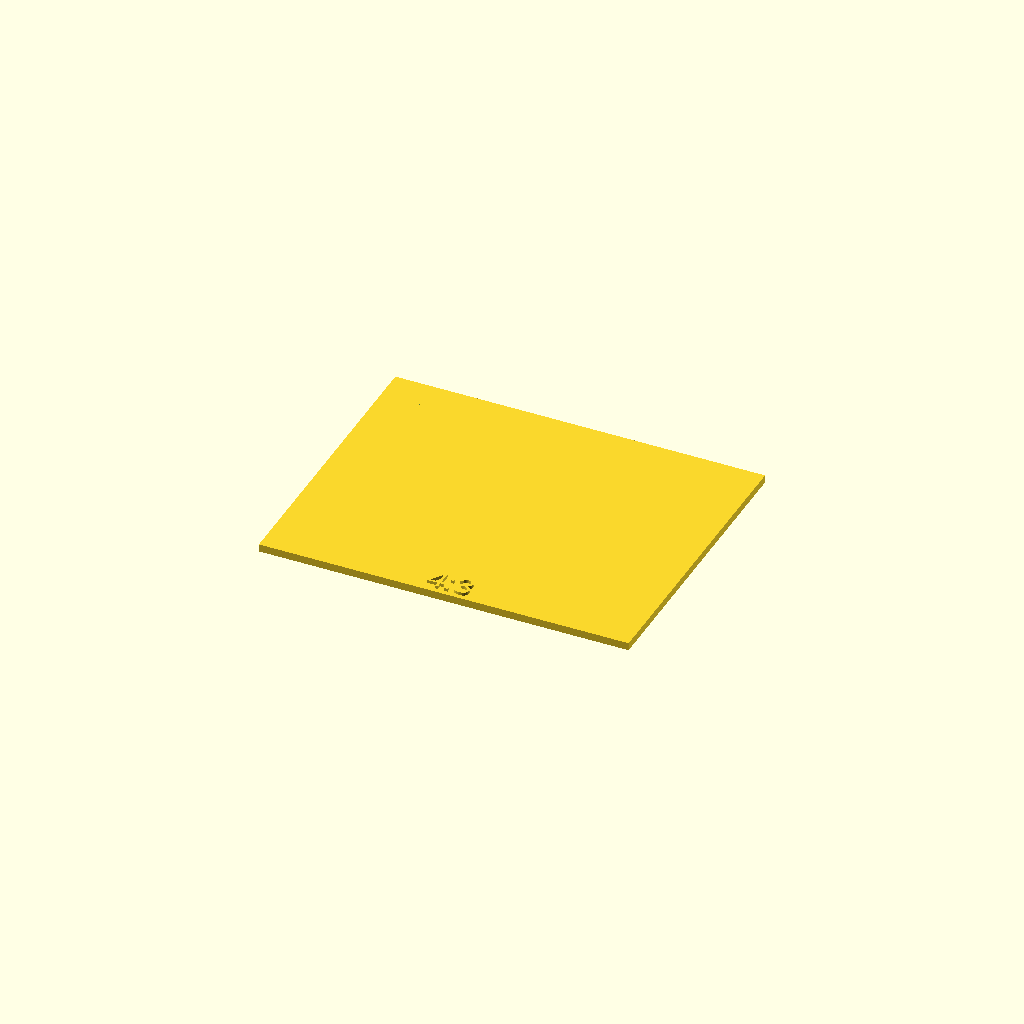
Cell 1 — every parameter at its default value.
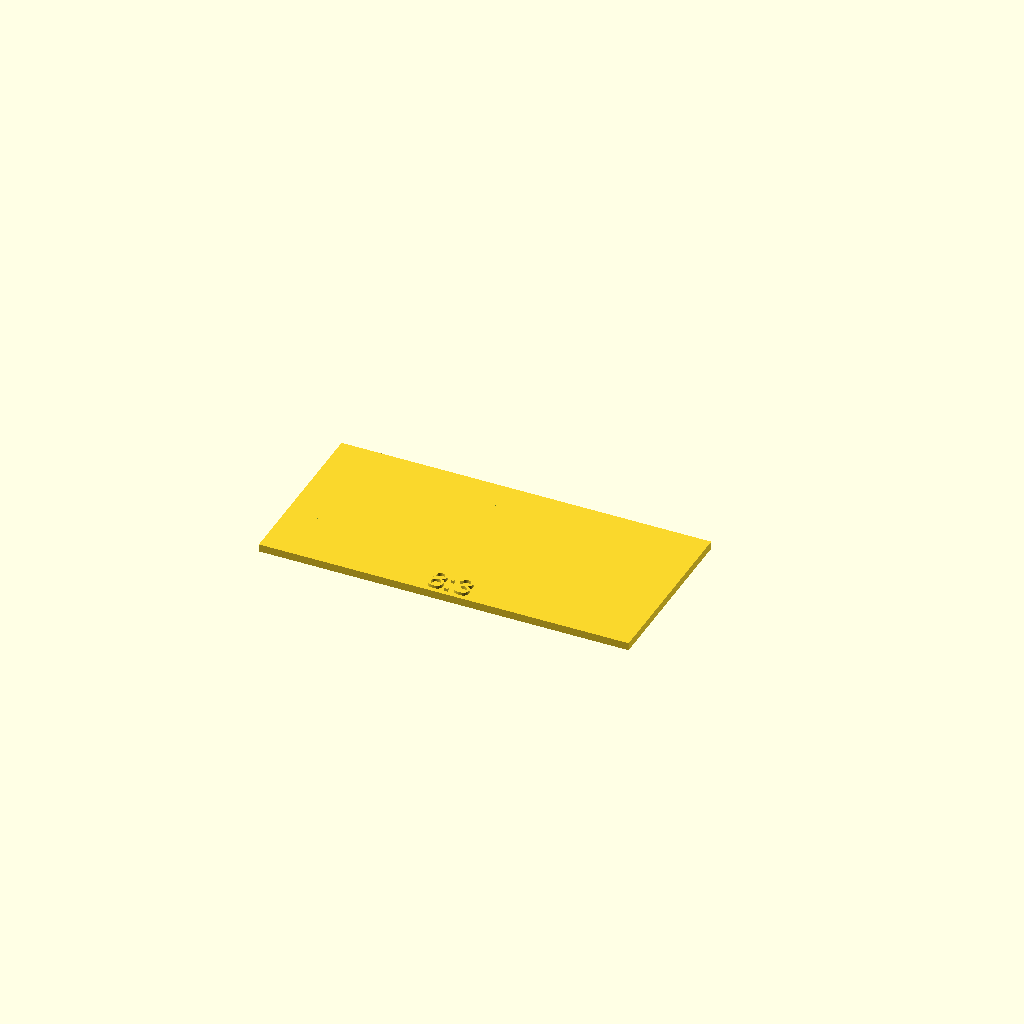
Cell 2 — asp_width set to 8, the other parameters unchanged.
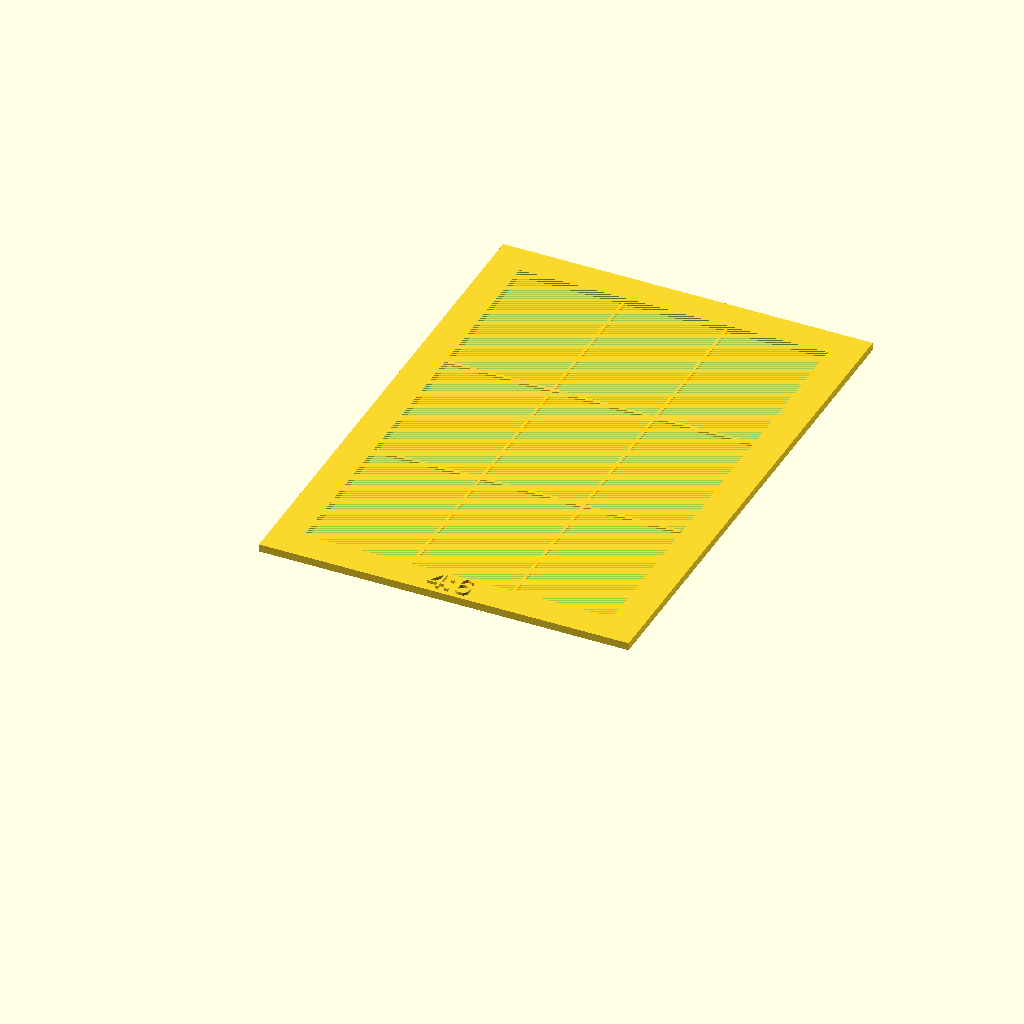
Cell 3: asp_height = 6 (everything else at default).
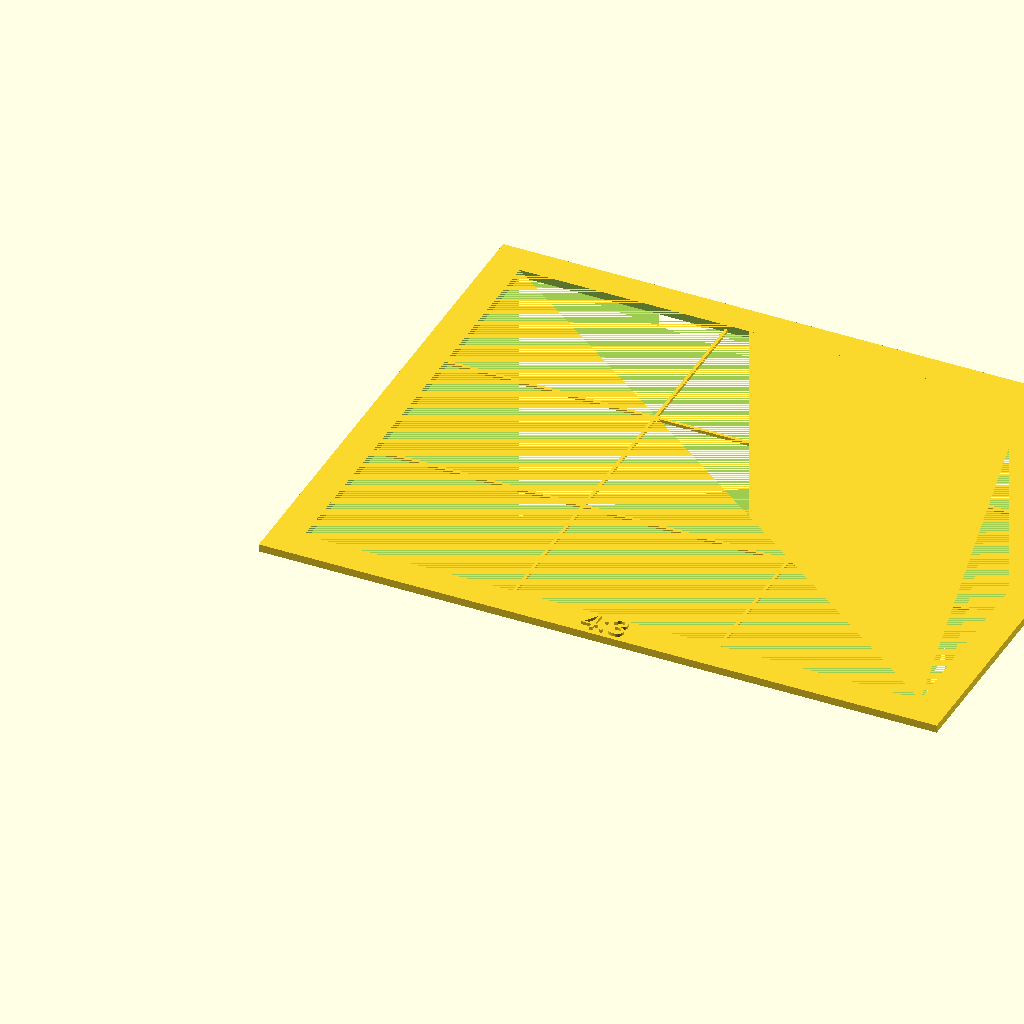
Cell 4: abs_width = 200 (everything else at default).
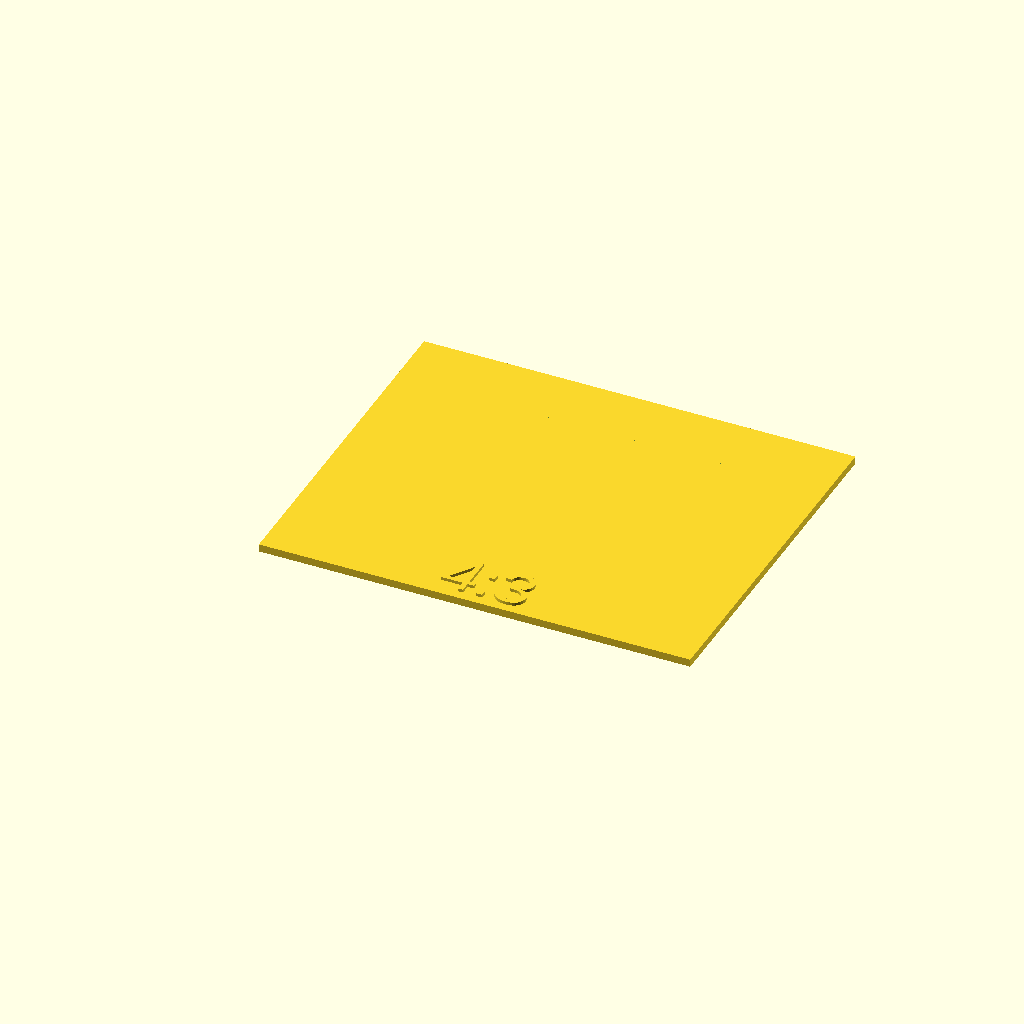
Cell 5: the same model with frame_thick = 20.
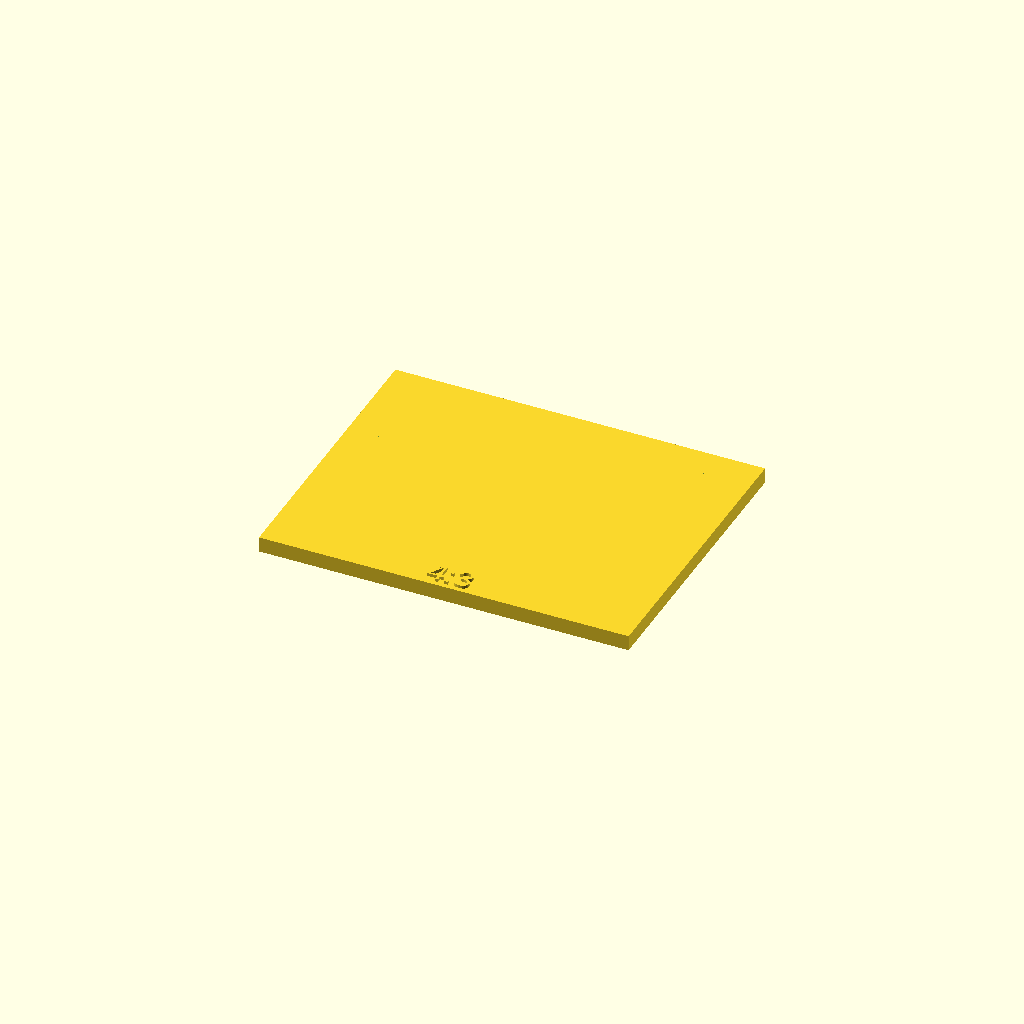
Cell 6 — z_thick set to 5, the other parameters unchanged.
All cells are drawn from one camera (rotation 55°, 0°, 25°, orthographic, colour scheme Cornfield), so only the parameter changes between them.
OpenSCAD source file inputs/thingiverse/files/thing-3333935/files/composition-card.scad:
// Width of aspect ratio, 16 for 16x9.
asp_width = 4;

// Height of aspect ratio, 9 for 16x9.
asp_height = 3;

// Width of viewport in mm.
abs_width = 100;

// Thickness of frame in mm.
frame_thick = 10;

// Thickness of model along the z axis.
z_thick = 2.5;

// Calculated aspect ratio for calculating the height.
asp_ratio = asp_height/asp_width;
// Calculated outer width in mm
out_width = abs_width + (frame_thick * 2);
//Calculated outer height in mm
out_height = (abs_width*asp_ratio) + (frame_thick * 2);
//Calculated inner height in mm
in_height = abs_width*asp_ratio;

difference() {
    cube([out_width, out_height, z_thick]);
    
    translate([frame_thick,frame_thick,0])
        cube([abs_width, in_height, z_thick]);
}

translate([out_width/2,frame_thick/2,z_thick])
    linear_extrude(1)
    text(str(asp_width, ":", asp_height), valign="center", halign="center", size=frame_thick*.75);

translate([0,(in_height*.333)+frame_thick,0])
    cube([out_width,1,1]);

translate([0,(in_height*.666)+frame_thick,0])
    cube([out_width,1,1]);

translate([(abs_width*.333)+frame_thick,0,0])
    cube([1,out_height,1]);

translate([(abs_width*.666)+frame_thick,0,0])
    cube([1,out_height,1]);
Customizer parameters (derived from the source; name, type, default, range or options):
asp_width: number, default 4
asp_height: number, default 3
abs_width: number, default 100
frame_thick: number, default 10
z_thick: number, default 2.5
